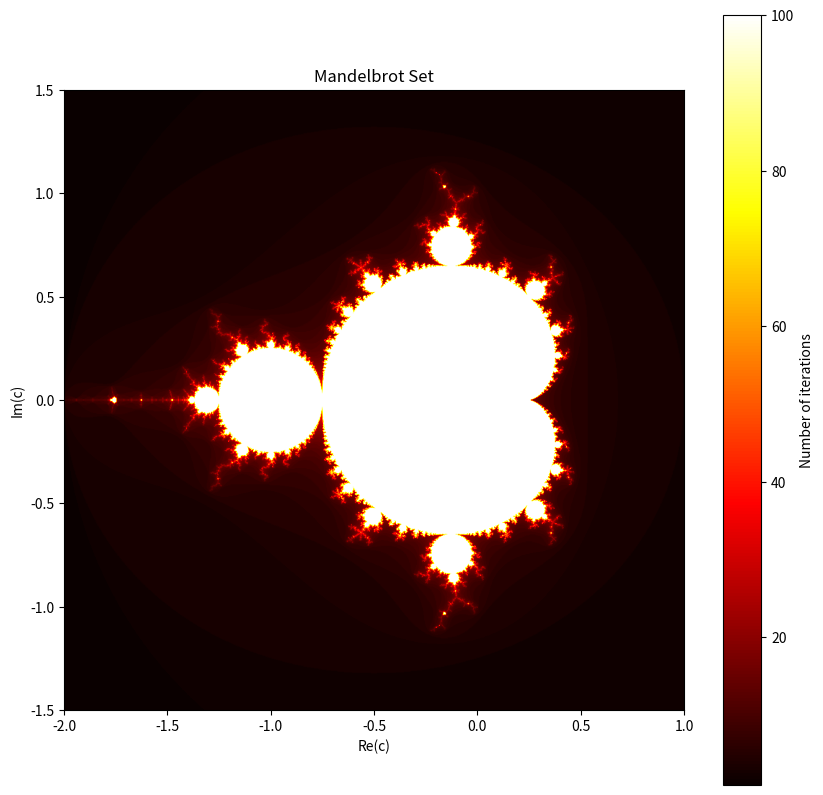

Write the Python code that produced this figure.
import numpy as np
import matplotlib.pyplot as plt

def mandelbrot(c, max_iter):
    """
    Determine the number of iterations for a given point in the Mandelbrot set.
    """
    z = 0
    for n in range(max_iter):
        if abs(z) > 2:
            return n
        z = z**2 + c
    return max_iter

def mandelbrot_set(xmin, xmax, ymin, ymax, width, height, max_iter):
    """
    Compute the Mandelbrot set for a given area and resolution.
    """
    x = np.linspace(xmin, xmax, width)
    y = np.linspace(ymin, ymax, height)
    mandelbrot_grid = np.empty((height, width))

    for i in range(height):
        for j in range(width):
            c = x[j] + 1j * y[i]
            mandelbrot_grid[i, j] = mandelbrot(c, max_iter)
    return mandelbrot_grid

# Define the parameters for the Mandelbrot set
xmin, xmax = -2.0, 1.0
ymin, ymax = -1.5, 1.5
width, height = 1000, 1000
max_iter = 100

# Generate the Mandelbrot set
mandelbrot_image = mandelbrot_set(xmin, xmax, ymin, ymax, width, height, max_iter)

# Plot the Mandelbrot set
plt.figure(figsize=(10, 10))
plt.imshow(mandelbrot_image, extent=(xmin, xmax, ymin, ymax), cmap='hot', interpolation='bilinear')
plt.colorbar(label='Number of iterations')
plt.title('Mandelbrot Set')
plt.xlabel('Re(c)')
plt.ylabel('Im(c)')
plt.show()
